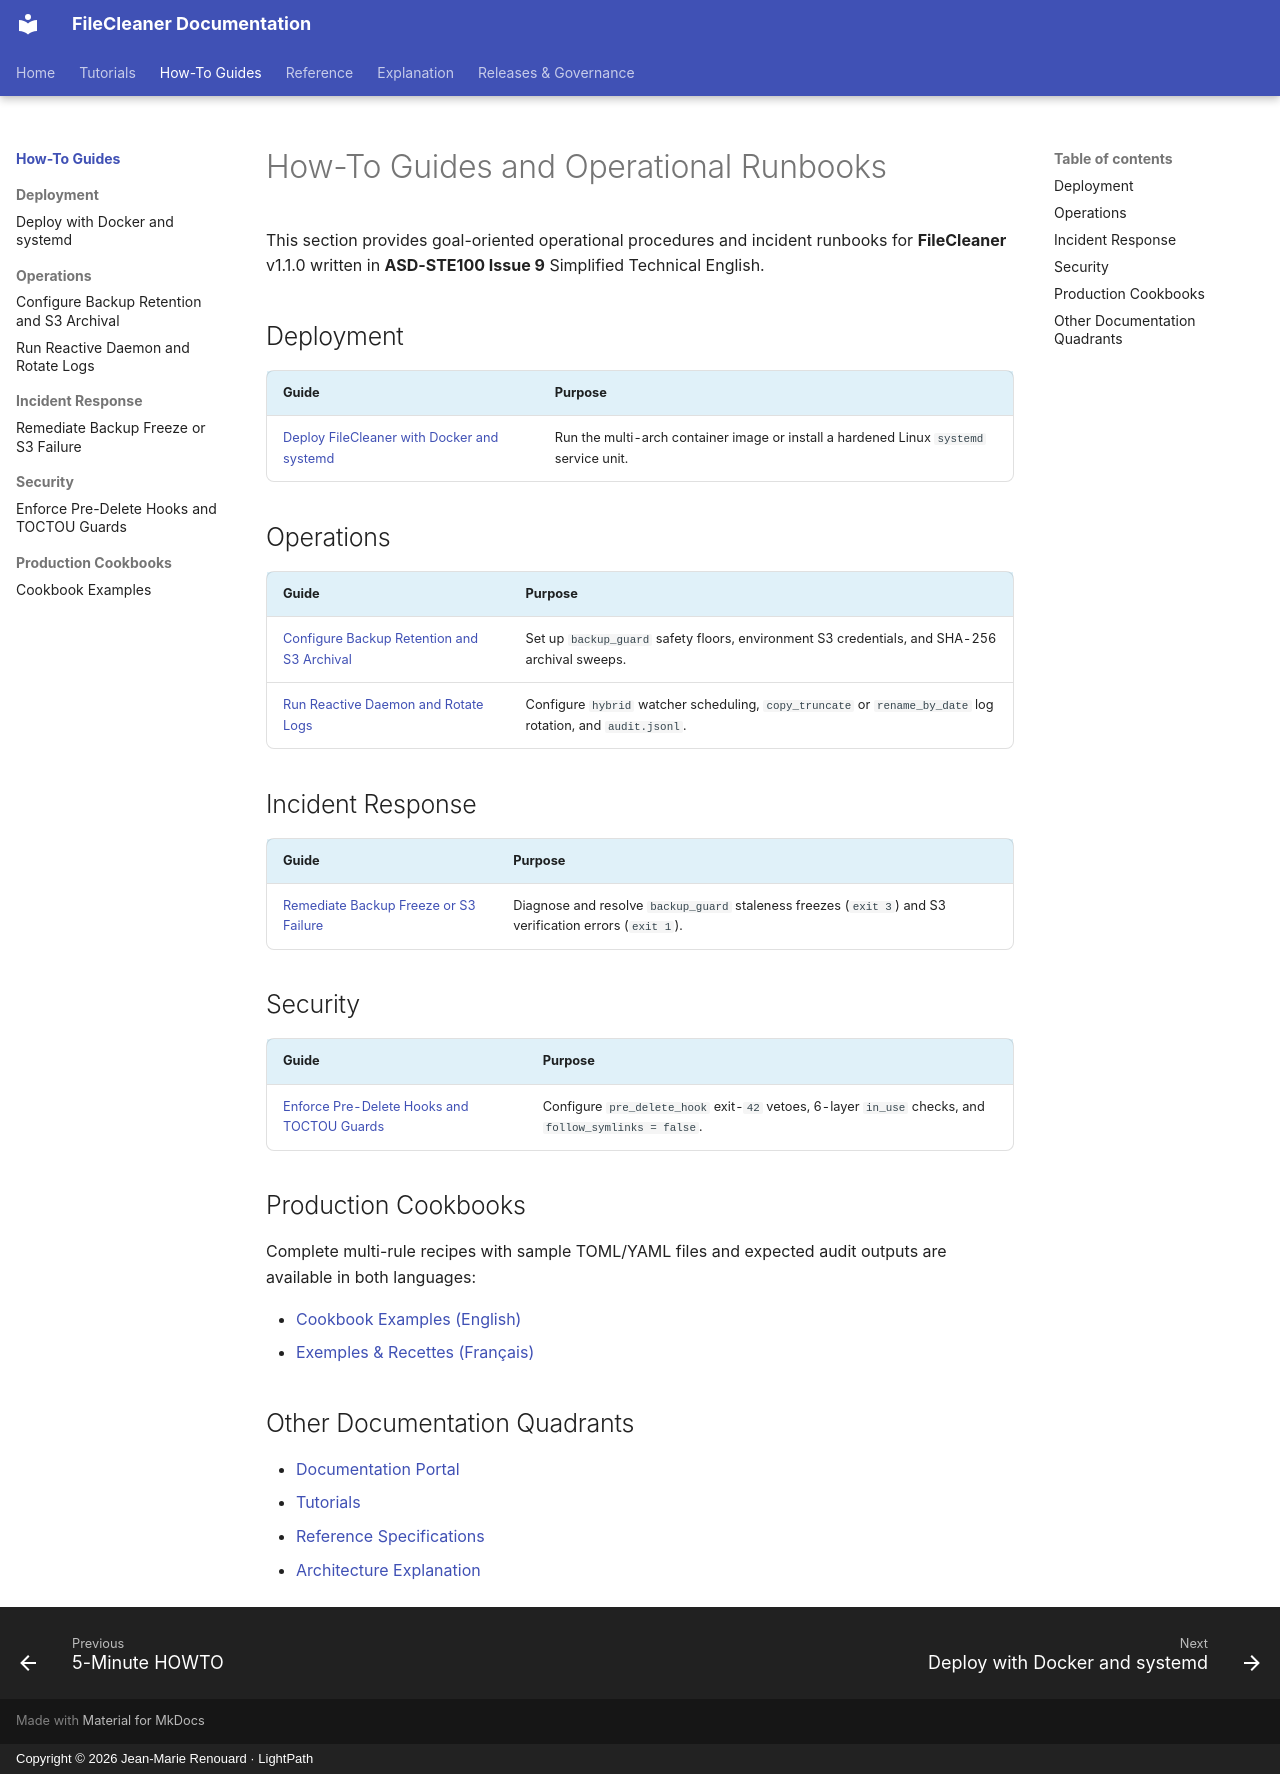

repository: jmrenouard/FileCleaner · page: 02-how-to-guides/index.html · generator: mkdocs · copyright: Copyright © 2026 Jean-Marie Renouard · LightPath

# How-To Guides and Operational Runbooks

This section provides goal-oriented operational procedures and incident runbooks for **FileCleaner** v1.1.0 written in
**ASD-STE100 Issue 9** Simplified Technical English.

## Deployment

| Guide | Purpose |
| :--- | :--- |
| [Deploy FileCleaner with Docker and systemd](deployment/deploy-filecleaner-docker-and-systemd.md) | Run the multi-arch container image or install a hardened Linux `systemd` service unit. |

## Operations

| Guide | Purpose |
| :--- | :--- |
| [Configure Backup Retention and S3 Archival](operations/configure-backup-retention-and-s3-archival.md) | Set up `backup_guard` safety floors, environment S3 credentials, and SHA-256 archival sweeps. |
| [Run Reactive Daemon and Rotate Logs](operations/run-reactive-daemon-and-rotate-logs.md) | Configure `hybrid` watcher scheduling, `copy_truncate` or `rename_by_date` log rotation, and `audit.jsonl`. |

## Incident Response

| Guide | Purpose |
| :--- | :--- |
| [Remediate Backup Freeze or S3 Failure](incident-response/remediate-backup-freeze-or-s3-failure.md) | Diagnose and resolve `backup_guard` staleness freezes (`exit 3`) and S3 verification errors (`exit 1`). |

## Security

| Guide | Purpose |
| :--- | :--- |
| [Enforce Pre-Delete Hooks and TOCTOU Guards](security/enforce-pre-delete-hooks-and-toctou-guards.md) | Configure `pre_delete_hook` exit-`42` vetoes, 6-layer `in_use` checks, and `follow_symlinks = false`. |

## Production Cookbooks

Complete multi-rule recipes with sample TOML/YAML files and expected audit outputs are available in both languages:

- [Cookbook Examples (English)](../en/COOKBOOK_EXAMPLES.md)
- [Exemples & Recettes (Français)](../fr/EXEMPLES_RECETTES.md)

## Other Documentation Quadrants

- [Documentation Portal](../index.md)
- [Tutorials](../01-tutorials/index.md)
- [Reference Specifications](../03-reference/index.md)
- [Architecture Explanation](../04-explanation/index.md)
